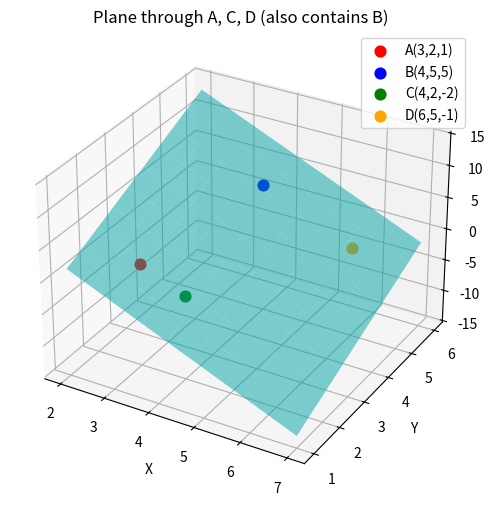

The matplotlib source for this figure:
import numpy as np
import matplotlib.pyplot as plt
from mpl_toolkits.mplot3d import Axes3D

# Given points
A = np.array([3, 2, 1])
B = np.array([4, 5, 5])   # x = 5 from solution
C = np.array([4, 2, -2])
D = np.array([6, 5, -1])

# Compute normal vector using (C-A) x (D-A)
n = np.cross(C - A, D - A)

# Equation of plane: n1*x + n2*y + n3*z = d
d = np.dot(n, A)

# Create meshgrid for the plane
xx, yy = np.meshgrid(np.linspace(2, 7, 10), np.linspace(1, 6, 10))
zz = (d - n[0]*xx - n[1]*yy) / n[2]

# Plotting
fig = plt.figure(figsize=(8,6))
ax = fig.add_subplot(111, projection='3d')

# Plot the plane
ax.plot_surface(xx, yy, zz, alpha=0.5, color='cyan')

# Plot the points
ax.scatter(*A, color='red', s=60, label='A(3,2,1)')
ax.scatter(*B, color='blue', s=60, label='B(4,5,5)')
ax.scatter(*C, color='green', s=60, label='C(4,2,-2)')
ax.scatter(*D, color='orange', s=60, label='D(6,5,-1)')

# Labels and legend
ax.set_xlabel('X')
ax.set_ylabel('Y')
ax.set_zlabel('Z')
ax.legend()
ax.set_title("Plane through A, C, D (also contains B)")

# Save figure
plt.savefig("plot7.png")
plt.show()

